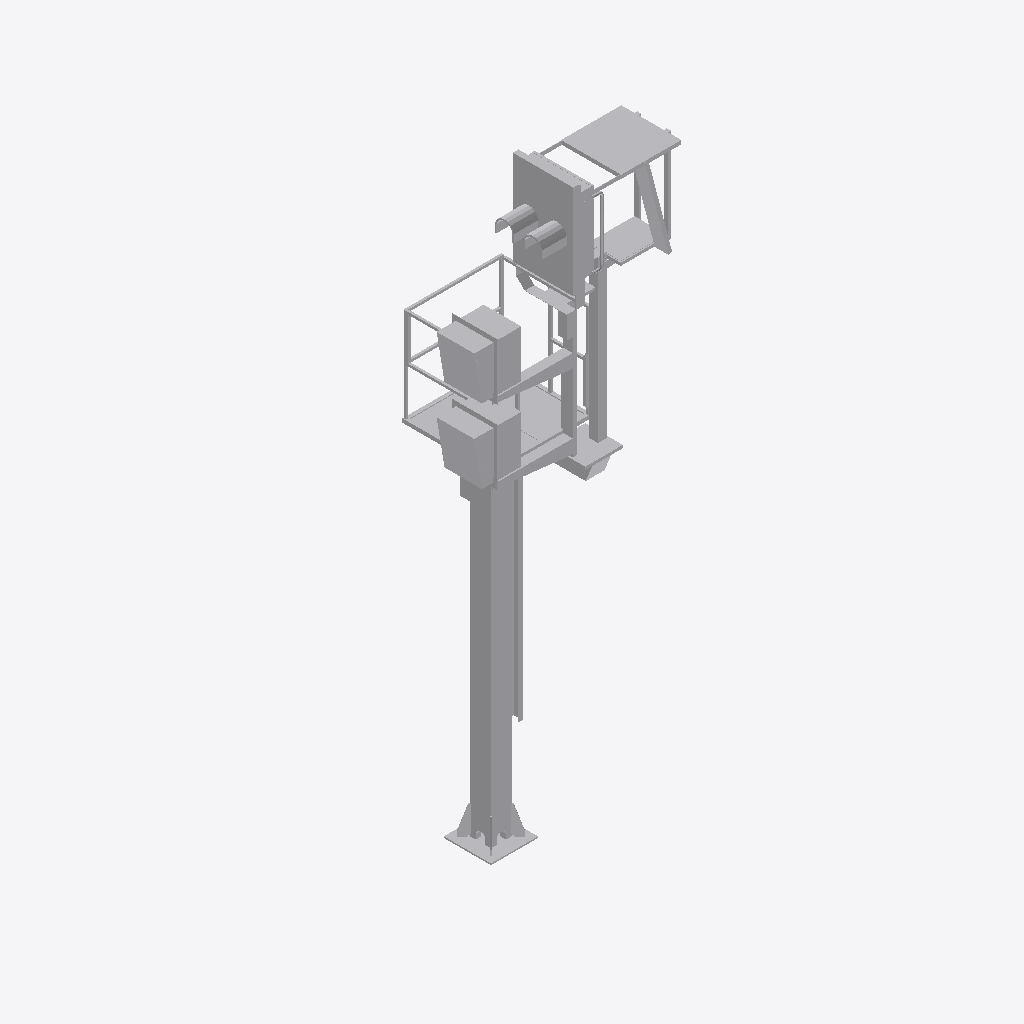
Isometric view of an IFC building model (IFC-SPF (STEP), schema IFC4, length unit metre), seen from the south-west, elements coloured by IFC class: 1 other element (light grey).
Extent 2.1 m × 1.6 m × 6.9 m (x, y, z). Storeys (1): Ebene 1 at 0.00 m. Elements (1): 1 IfcBuildingElementProxy.

HEADER;
FILE_DESCRIPTION(('ViewDefinition [ReferenceView_V1.1]'),'2;1');
FILE_NAME('','2021-10-13T11:08:29',(''),(''),'The EXPRESS Data Manager Version 5.02.0100.07 : ','20200826_1250(x64) - Exporter 20.2.30.42 - Defau','');
FILE_SCHEMA(('IFC4'));
ENDSEC;
DATA;
#107=IFCPROJECT('1LcKzItFz6ee6B0tECfY9T',#42,'',$,$,'','',(#98),#93);
#14701=IFCSITE('1LcKzItFz6ee6B0tECfY9V',#42,'Default',$,$,#14698,$,$,.ELEMENT.,(42,24,53,508911),(-71,-15,-29,-58837),0.0,$,$);
#122=IFCBUILDING('1LcKzItFz6ee6B0tECfY9S',#42,'',$,$,#33,$,'',.ELEMENT.,$,$,$);
#135=IFCBUILDINGSTOREY('1LcKzItFz6ee6B0tDpMTiY',#42,'Ebene 1',$,'Ebene:Ebene 1',#133,$,'Ebene 1',.ELEMENT.,0.0);
#14569=IFCBUILDINGELEMENTPROXY('1$LrCazoTDpwZyQPIC68Ev',#42,'S 8000.5.7-19_M4100-A1000-2Zu-VS-L_LOD200-300:S 8000.5.7-19_M4100-A1000-2Zu-VS-L_LOD200-300:3345',$,'S 8000.5.7-19_M4100-A1000-2Zu-VS-L_LOD200-300:S 8000.5.7-19_M4100-A1000-2Zu-VS-L_LOD200-300',#14567,#14561,'3345',$);
ENDSEC;
